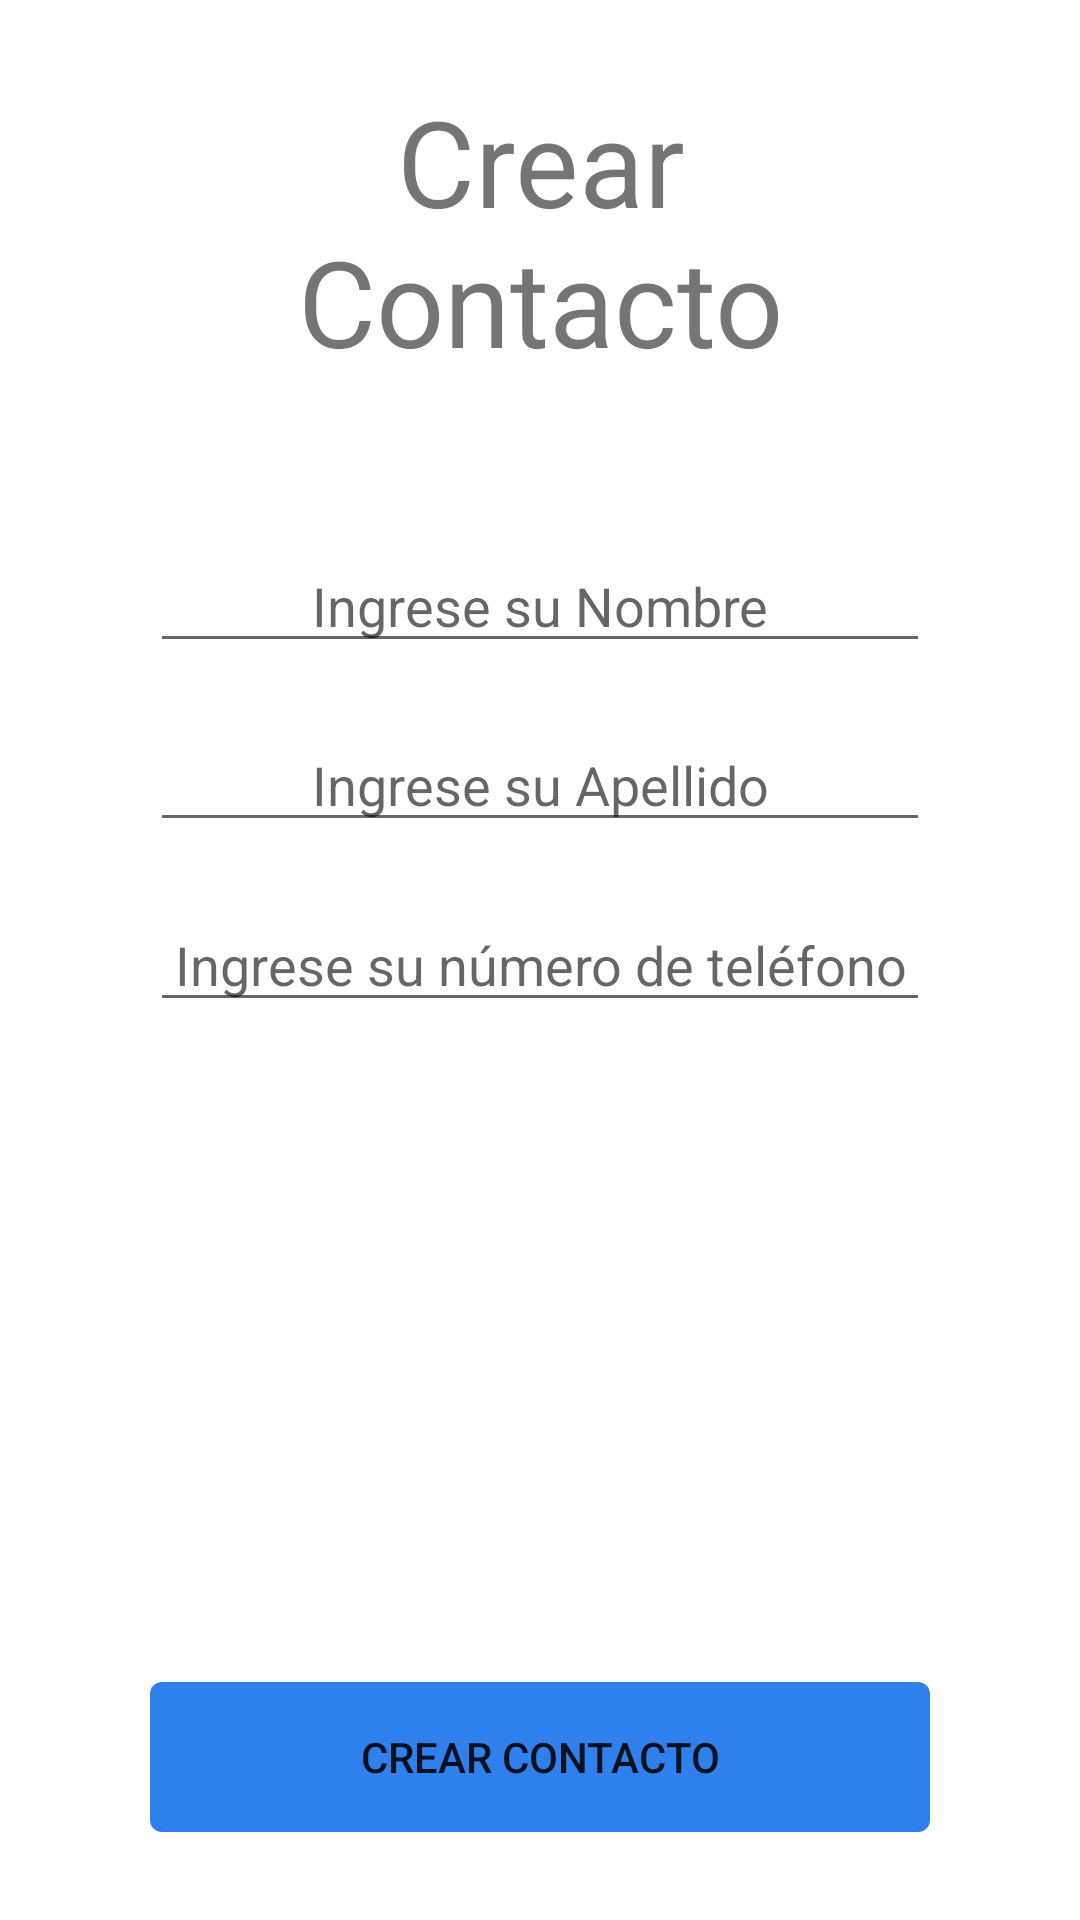

The Android layout XML behind this screen, and the referenced resources:
<!-- AndroidManifest.xml: application theme Theme.WhatsAppParcial2 -->
<!-- res/layout/activity_crear_contacto.xml -->
<?xml version="1.0" encoding="utf-8"?>
<androidx.constraintlayout.widget.ConstraintLayout xmlns:android="http://schemas.android.com/apk/res/android"
    xmlns:app="http://schemas.android.com/apk/res-auto"
    xmlns:tools="http://schemas.android.com/tools"
    android:layout_width="match_parent"
    android:layout_height="match_parent"
    >

    <TextView
        android:id="@+id/crearUsuario"
        android:layout_width="match_parent"
        android:layout_height="wrap_content"
        android:layout_marginStart="50dp"
        android:layout_marginEnd="50dp"
        android:text="Crear Contacto"
        android:textAlignment="center"
        android:textSize="40dp"

        app:layout_constraintVertical_bias="0.05"
        app:layout_constraintBottom_toBottomOf="parent"
        app:layout_constraintEnd_toEndOf="parent"
        app:layout_constraintStart_toStartOf="parent"
        app:layout_constraintTop_toTopOf="parent"
        />

    <EditText
        android:id="@+id/nombre"
        android:layout_width="match_parent"
        android:layout_height="wrap_content"
        android:hint="Ingrese su Nombre"
        android:textAlignment="center"
        android:layout_marginStart="50dp"
        android:layout_marginEnd="50dp"
        app:layout_constraintVertical_bias="0.3"
        app:layout_constraintBottom_toBottomOf="parent"
        app:layout_constraintTop_toTopOf="parent"
        />

    <EditText
        android:id="@+id/apellido"
        android:layout_width="match_parent"
        android:layout_height="wrap_content"
        android:layout_marginStart="50dp"
        android:layout_marginEnd="50dp"
        android:hint="Ingrese su Apellido"
        android:textAlignment="center"
        app:layout_constraintVertical_bias="0.4"
        app:layout_constraintBottom_toBottomOf="parent"
        app:layout_constraintTop_toTopOf="parent" />

    <EditText
        android:id="@+id/num"
        android:inputType="number"
        android:layout_width="match_parent"
        android:layout_height="wrap_content"
        android:layout_marginStart="50dp"
        android:layout_marginEnd="50dp"
        android:hint="Ingrese su número de teléfono"
        android:textAlignment="center"
        app:layout_constraintVertical_bias="0.5"
        app:layout_constraintBottom_toBottomOf="parent"
        app:layout_constraintTop_toTopOf="parent"
        />

    <Button
        android:id="@+id/confi"
        android:layout_width="match_parent"
        android:layout_height="50dp"
        android:layout_marginStart="50dp"
        android:layout_marginEnd="50dp"
        app:layout_constraintVertical_bias="0.95"
        app:layout_constraintTop_toTopOf="parent"
        app:layout_constraintBottom_toBottomOf="parent"
        app:layout_constraintStart_toStartOf="parent"
        app:layout_constraintEnd_toEndOf="parent"
        android:text="Crear Contacto"
        android:background="@drawable/dwb2"

        />
</androidx.constraintlayout.widget.ConstraintLayout>
<!-- resources referenced by this layout -->
<resources>
  <!-- drawable dwb2 (drawable) -->
  <?xml version="1.0" encoding="UTF-8"?>
  <shape
      xmlns:android="http://schemas.android.com/apk/res/android">
      <solid
          android:color="#FF2F80ED"
          />
      <corners
          android:radius="4dp"
          />
  </shape>
  <style name="Theme.WhatsAppParcial2" parent="Theme.MaterialComponents.DayNight.DarkActionBar">
          
          <item name="colorPrimary">@color/purple_500</item>
          <item name="colorPrimaryVariant">@color/purple_700</item>
          <item name="colorOnPrimary">@color/white</item>
          
          <item name="colorSecondary">@color/teal_200</item>
          <item name="colorSecondaryVariant">@color/teal_700</item>
          <item name="colorOnSecondary">@color/black</item>
          
          <item name="android:statusBarColor">?attr/colorPrimaryVariant</item>
          
      </style>
  <color name="purple_500">#FF6200EE</color>
  <color name="purple_700">#FF3700B3</color>
  <color name="white">#FFFFFFFF</color>
  <color name="teal_200">#FF03DAC5</color>
  <color name="teal_700">#FF018786</color>
  <color name="black">#FF000000</color>
</resources>
